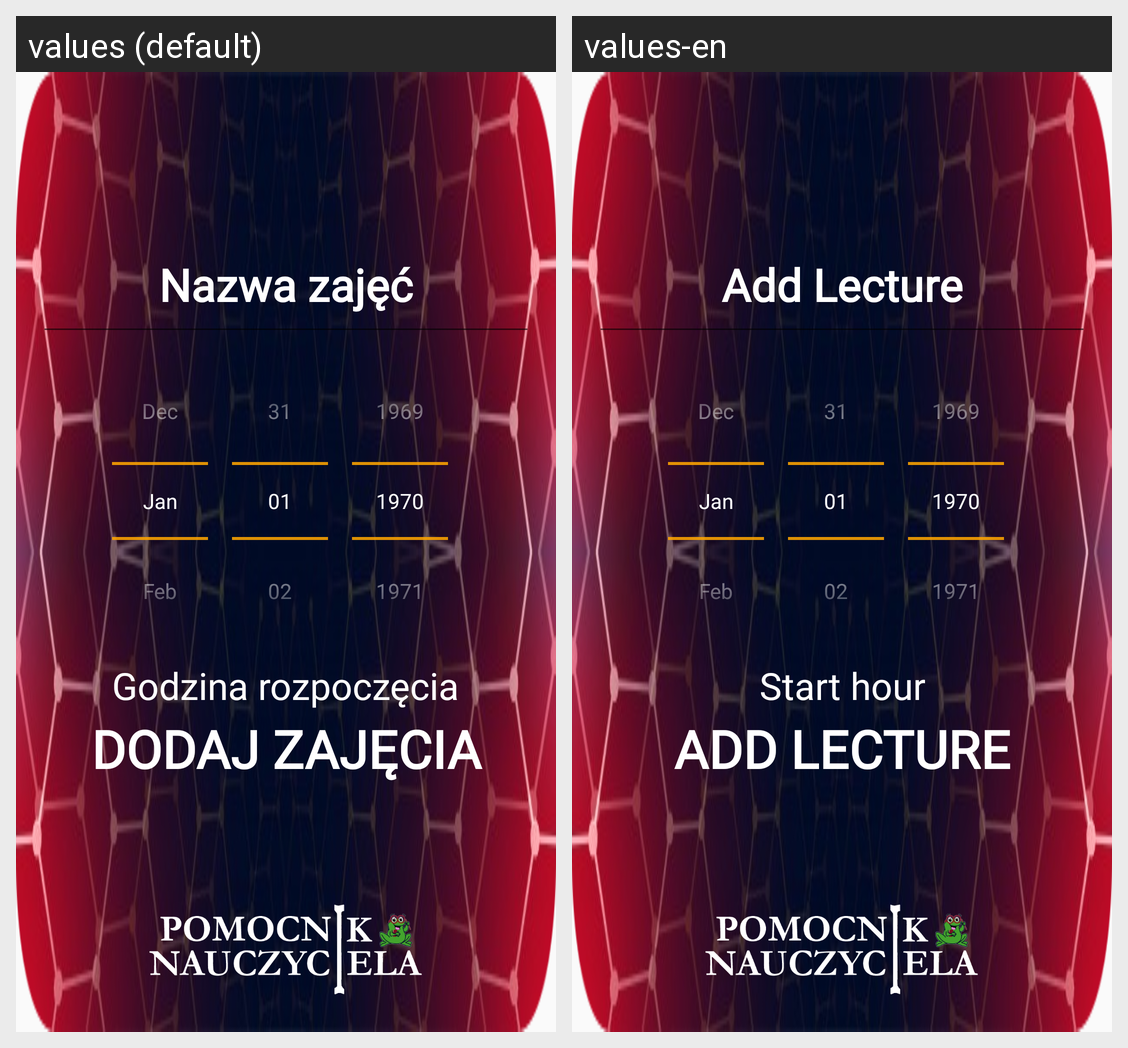

Locale-by-locale string values for the Android screen shown in this grid:
Android screen res/layout/fragment_add_classes.xml rendered under 2 locales, left to right: values (default), values-en. Device: Nexus 5 (rendered at 1080×1920; each locale shown at half size, 540×960, under a caption strip naming it); theme AppTheme.NoActionBar.
Strings drawn on this screen, with the default value and each locale's value (text and hints the layout hard-codes, and strings that could not be matched under every locale, appear in the picture but are not listed):

lectureNameAdd
  values: Nazwa zajęć
  values-en: Add Lecture

timeStart
  values: Godzina rozpoczęcia
  values-en: Start hour

addGroup
  values: Dodaj zajęcia
  values-en: Add Lecture
